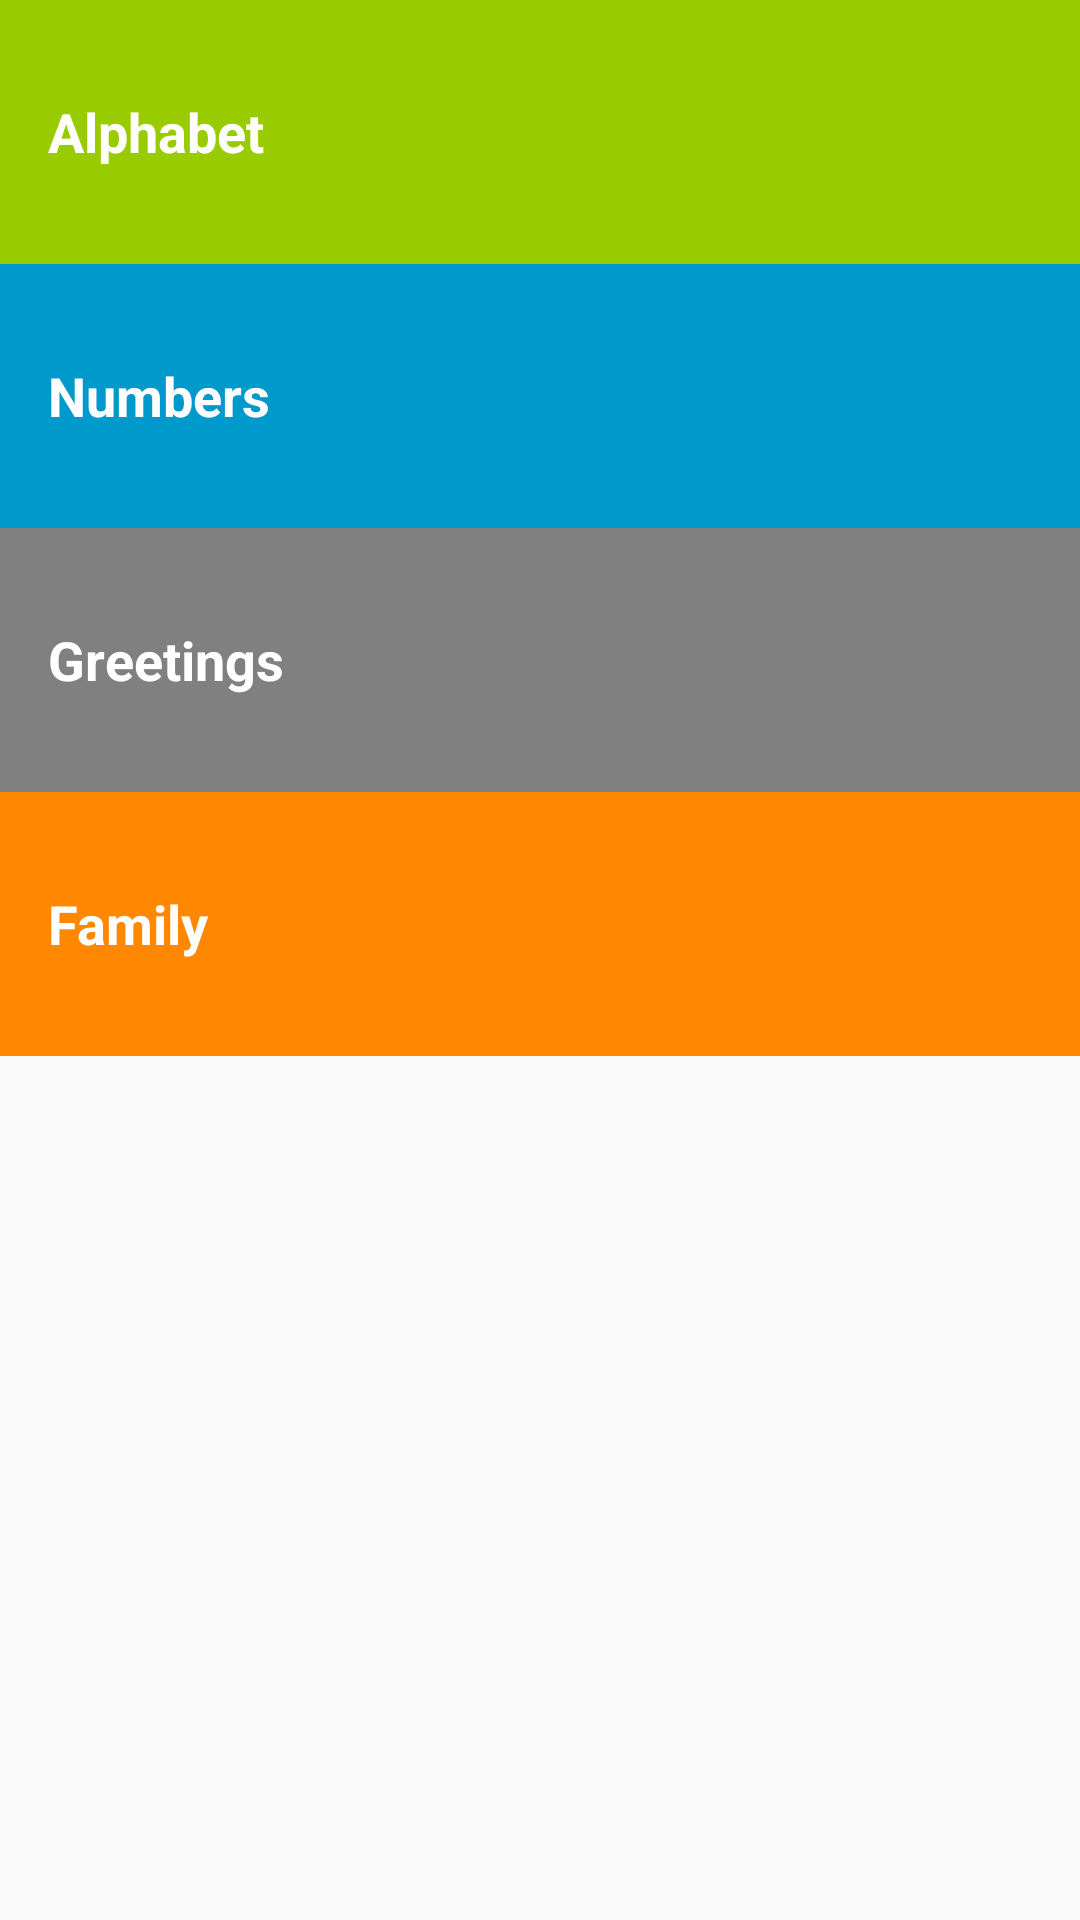

Write the Android layout XML for this screen, with the resource values it uses.
<!-- AndroidManifest.xml: application theme AppTheme -->
<!-- res/layout/activity_main.xml -->
<?xml version="1.0" encoding="utf-8"?>
<LinearLayout
    xmlns:android="http://schemas.android.com/apk/res/android"
    xmlns:tools="http://schemas.android.com/tools"
    android:orientation="vertical"
    android:layout_width="match_parent"
    android:layout_height="match_parent"
    tools:context="com.zaksontech.www.langtutor.MainActivity">

    <TextView
        android:id="@+id/alphabets"
        style="@style/CategoryStyle"
        android:layout_width="match_parent"
        android:layout_height="88dp"
        android:background="#ff99cc00"
        android:text="@string/alphabet"/>

    <TextView
        android:id="@+id/numbers"
        style="@style/CategoryStyle"
        android:layout_width="match_parent"
        android:layout_height="88dp"
        android:background="#ff0099cc"
        android:text="@string/numbers"/>

    <TextView
        android:id="@+id/greetings"
        style="@style/CategoryStyle"
        android:layout_width="match_parent"
        android:layout_height="88dp"
        android:background="#808080"
        android:text="@string/greetings"/>

    <TextView
        android:id="@+id/family"
        style="@style/CategoryStyle"
        android:layout_width="match_parent"
        android:layout_height="88dp"
        android:background="#ffff8800"
        android:text="@string/family"/>

</LinearLayout>
<!-- resources referenced by this layout -->
<resources>
  <string name="alphabet">Alphabet</string>
  <string name="family">Family</string>
  <string name="greetings">Greetings</string>
  <string name="numbers">Numbers</string>
  <style name="CategoryStyle">
          <item name="android:layout_width">match_parent</item>
          <item name="android:gravity">center_vertical</item>
          <item name="android:padding">16dp</item>
          <item name="android:textColor">@android:color/white</item>
          <item name="android:textStyle">bold</item>
          <item name="android:textAppearance">?android:textAppearanceMedium</item>
      </style>
  <style name="AppTheme" parent="Theme.AppCompat.Light.DarkActionBar">
          
          <item name="colorPrimary">@color/colorPrimary</item>
          <item name="colorPrimaryDark">@color/colorPrimaryDark</item>
          <item name="colorAccent">@color/colorAccent</item>
      </style>
  <color name="colorPrimary">#3F51B5</color>
  <color name="colorPrimaryDark">#303F9F</color>
  <color name="colorAccent">#FF4081</color>
</resources>
